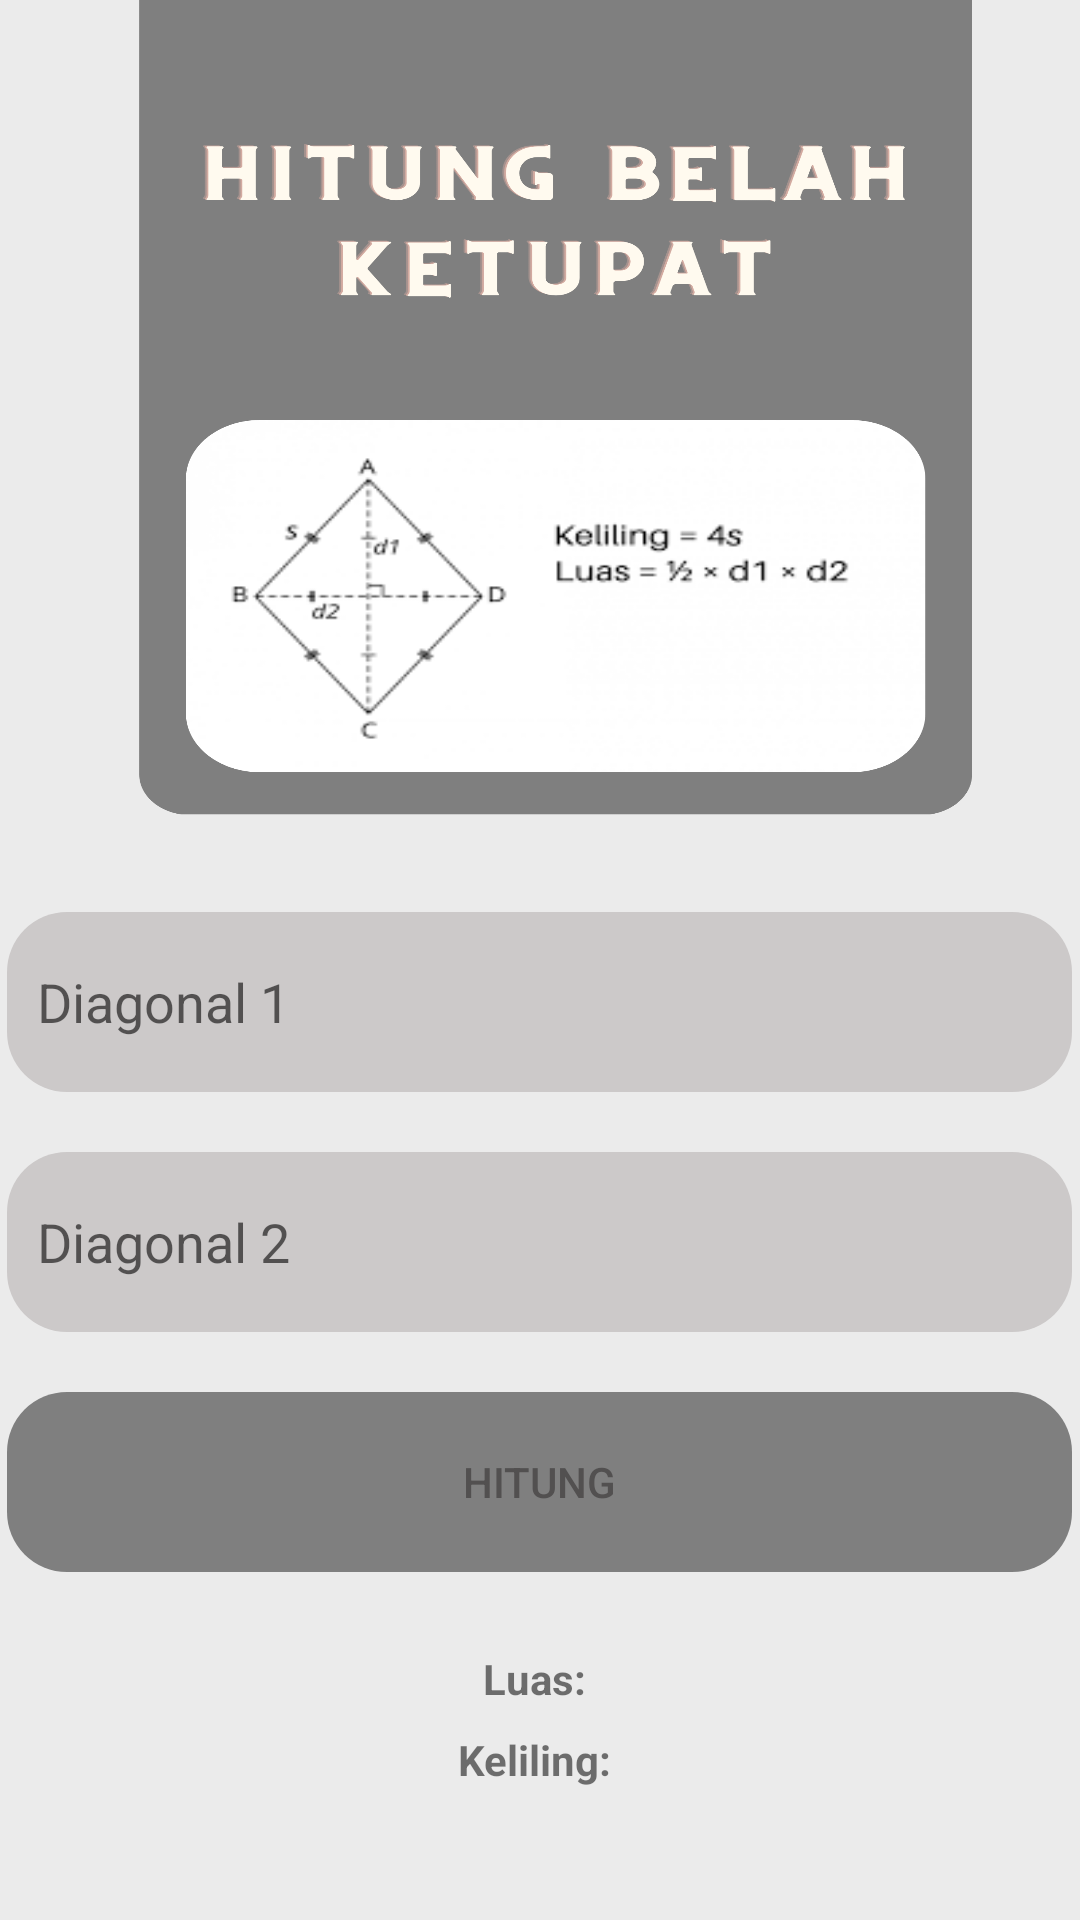

This screen was rendered from an Android layout file. Write that file and the resources it references.
<!-- AndroidManifest.xml: application theme Theme.TugasNramadhan -->
<!-- res/layout/activity_belah_ketupat1.xml -->
<?xml version="1.0" encoding="utf-8"?>
<LinearLayout xmlns:android="http://schemas.android.com/apk/res/android"
    xmlns:tools="http://schemas.android.com/tools"
    android:id="@+id/main"
    android:layout_width="match_parent"
    android:layout_height="match_parent"
    tools:context=".PersegiPanjang"
    android:orientation="vertical"
    android:background="@drawable/belah_ketupat_ui"
    android:gravity="center_vertical">

    <LinearLayout
        android:layout_width="match_parent"
        android:layout_height="wrap_content"
        android:gravity="center"
        android:layout_marginTop="250dp"
        android:orientation="vertical">

        <EditText
            android:id="@+id/editTextDiagonal1"
            android:layout_width="355dp"
            android:layout_height="60dp"
            android:layout_margin="10dp"
            android:background="@drawable/edittext"
            android:backgroundTint="#CCC9C9"
            android:hint="Diagonal 1"
            android:inputType="numberDecimal"
            android:padding="10dp" />

        <EditText
            android:id="@+id/editTextDiagonal2"
            android:layout_width="355dp"
            android:layout_height="60dp"
            android:layout_margin="10dp"
            android:layout_marginTop="8dp"
            android:background="@drawable/edittext"
            android:backgroundTint="#CCC9C9"
            android:hint="Diagonal 2"
            android:inputType="numberDecimal"
            android:padding="10dp" />

        <Button
            android:id="@+id/buttonHitung"
            android:layout_width="355dp"
            android:layout_height="60dp"
            android:layout_margin="10dp"
            android:backgroundTint="#7F7F7F"
            android:textColor="#525050"
            android:background="@drawable/edittext"
            android:layout_marginTop="16dp"
            android:text="Hitung" />


        <TextView
            android:id="@+id/textViewLuas"
            android:layout_width="wrap_content"
            android:layout_height="wrap_content"
            android:text="Luas: "
            android:textStyle="bold"
            android:layout_marginTop="16dp" />

        <TextView
            android:id="@+id/textViewKeliling"
            android:layout_width="wrap_content"
            android:layout_height="wrap_content"
            android:text="Keliling: "
            android:textStyle="bold"
            android:layout_marginTop="8dp" />
    </LinearLayout>

</LinearLayout>
<!-- resources referenced by this layout -->
<resources>
  <!-- drawable belah_ketupat_ui: png bitmap (drawable, 260924 bytes) -->
  <!-- drawable edittext (drawable) -->
  <shape xmlns:android="http://schemas.android.com/apk/res/android">
      <corners android:radius="20dp" /> 
  
  </shape>
  <style name="Theme.TugasNramadhan" parent="Base.Theme.TugasNramadhan" />
  <style name="Base.Theme.TugasNramadhan" parent="Theme.AppCompat.Light.NoActionBar">
          
          
      </style>
</resources>
